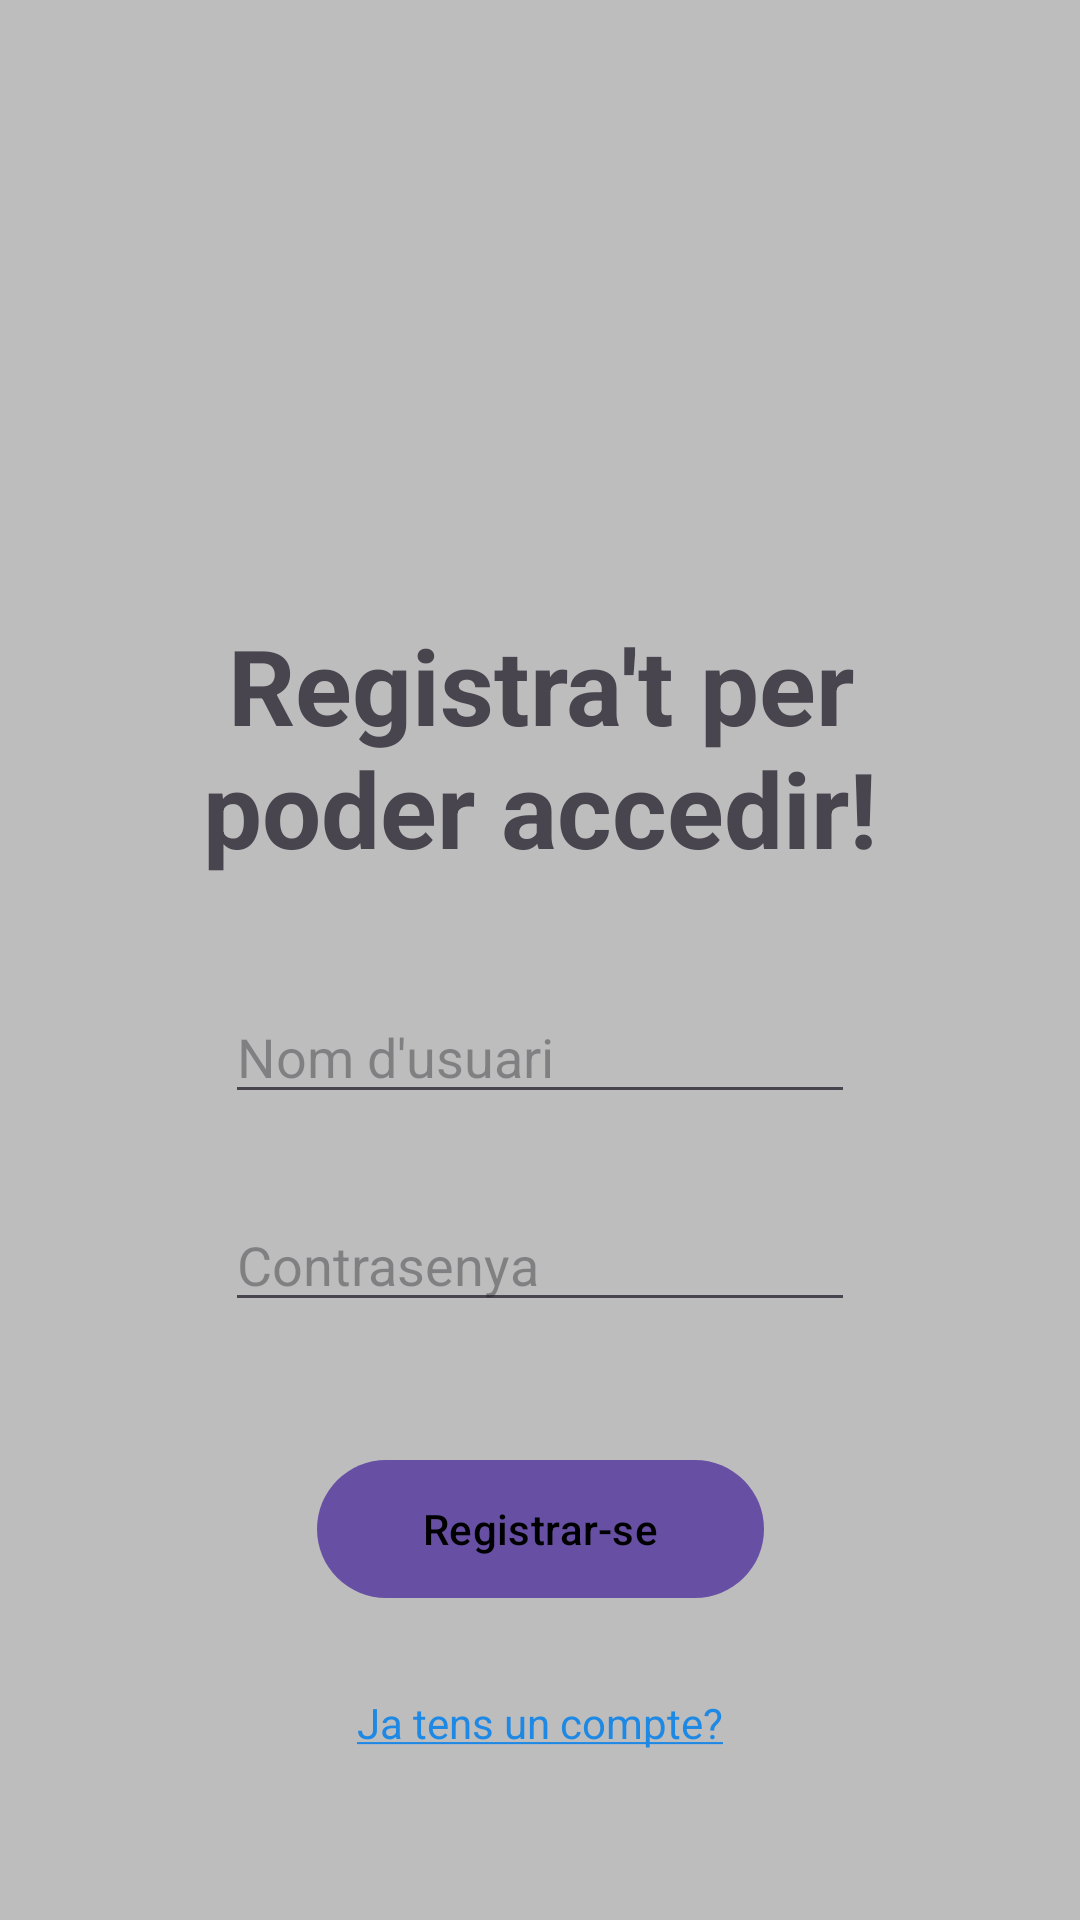

The Android layout XML behind this screen, and the referenced resources:
<!-- AndroidManifest.xml: application theme Theme.ProjecteCafeteriaRoger2 -->
<!-- res/layout/activity_registre.xml -->
<?xml version="1.0" encoding="utf-8"?>
<layout xmlns:android="http://schemas.android.com/apk/res/android">

    <androidx.constraintlayout.widget.ConstraintLayout
        xmlns:app="http://schemas.android.com/apk/res-auto"
        xmlns:tools="http://schemas.android.com/tools"
        android:id="@+id/main"
        android:background="@color/lightGrey"
        android:layout_width="match_parent"
        android:layout_height="match_parent"
        tools:context=".login.MainActivity">


        <ImageView
            android:id="@+id/imageViewLogin"
            android:layout_width="170dp"
            android:layout_height="151dp"
            android:layout_marginTop="52dp"
            app:layout_constraintEnd_toEndOf="parent"
            app:layout_constraintHorizontal_bias="0.497"
            app:layout_constraintStart_toStartOf="parent"
            app:layout_constraintTop_toTopOf="parent"
            app:srcCompat="@drawable/baseline_person_pin_24" />

        <TextView
            android:id="@+id/textViewTitleRegistre"
            android:layout_width="280dp"
            android:layout_height="93dp"
            android:layout_marginTop="2dp"
            android:text="@string/registra_t_per_poder_accedir"
            android:textAlignment="center"
            android:textSize="35sp"
            android:textStyle="bold"
            app:layout_constraintEnd_toEndOf="parent"
            app:layout_constraintStart_toStartOf="parent"
            app:layout_constraintTop_toBottomOf="@+id/imageViewLogin" />

        <Button
            android:id="@+id/buttonRegistre"
            android:layout_width="149dp"
            android:layout_height="54dp"
            android:layout_marginTop="42dp"
            android:text="@string/registrar_se"
            android:textColor="#000000"
            app:layout_constraintEnd_toEndOf="parent"
            app:layout_constraintStart_toStartOf="parent"
            app:layout_constraintTop_toBottomOf="@+id/editTextPassword" />

        <TextView
            android:id="@+id/textViewLogin"
            android:layout_width="wrap_content"
            android:layout_height="wrap_content"
            android:layout_marginTop="28dp"
            android:text="@string/ja_tens_un_compte"
            android:textColor="@color/blue"
            app:layout_constraintEnd_toEndOf="parent"
            app:layout_constraintStart_toStartOf="parent"
            app:layout_constraintTop_toBottomOf="@+id/buttonRegistre" />

        <EditText
            android:id="@+id/editTextNom"
            android:layout_width="wrap_content"
            android:layout_height="wrap_content"
            android:layout_marginTop="32dp"
            android:autofillHints=""
            android:ems="10"
            android:hint="@string/nom_d_usuari"
            android:inputType="text"
            app:layout_constraintEnd_toEndOf="parent"
            app:layout_constraintStart_toStartOf="parent"
            app:layout_constraintTop_toBottomOf="@+id/textViewTitleRegistre" />

        <EditText
            android:id="@+id/editTextPassword"
            android:layout_width="wrap_content"
            android:layout_height="wrap_content"
            android:layout_marginTop="28dp"
            android:autofillHints=""
            android:ems="10"
            android:hint="@string/contrasenya"
            android:inputType="textPassword"
            app:layout_constraintEnd_toEndOf="parent"
            app:layout_constraintStart_toStartOf="parent"
            app:layout_constraintTop_toBottomOf="@+id/editTextNom" />

    </androidx.constraintlayout.widget.ConstraintLayout>
</layout>
<!-- resources referenced by this layout -->
<resources>
  <color name="blue">#1E88E5</color>
  <color name="lightGrey">#BDBDBD</color>
  <string name="contrasenya">Contrasenya</string>
  <string name="ja_tens_un_compte"><u>Ja tens un compte?</u></string>
  <string name="nom_d_usuari">Nom d\'usuari</string>
  <string name="registra_t_per_poder_accedir">Registra\'t per poder accedir!</string>
  <string name="registrar_se">Registrar-se</string>
  <style name="Theme.ProjecteCafeteriaRoger2" parent="Base.Theme.ProjecteCafeteriaRoger2" />
  <style name="Base.Theme.ProjecteCafeteriaRoger2" parent="Theme.Material3.DayNight.NoActionBar">
          
          
      </style>
</resources>
